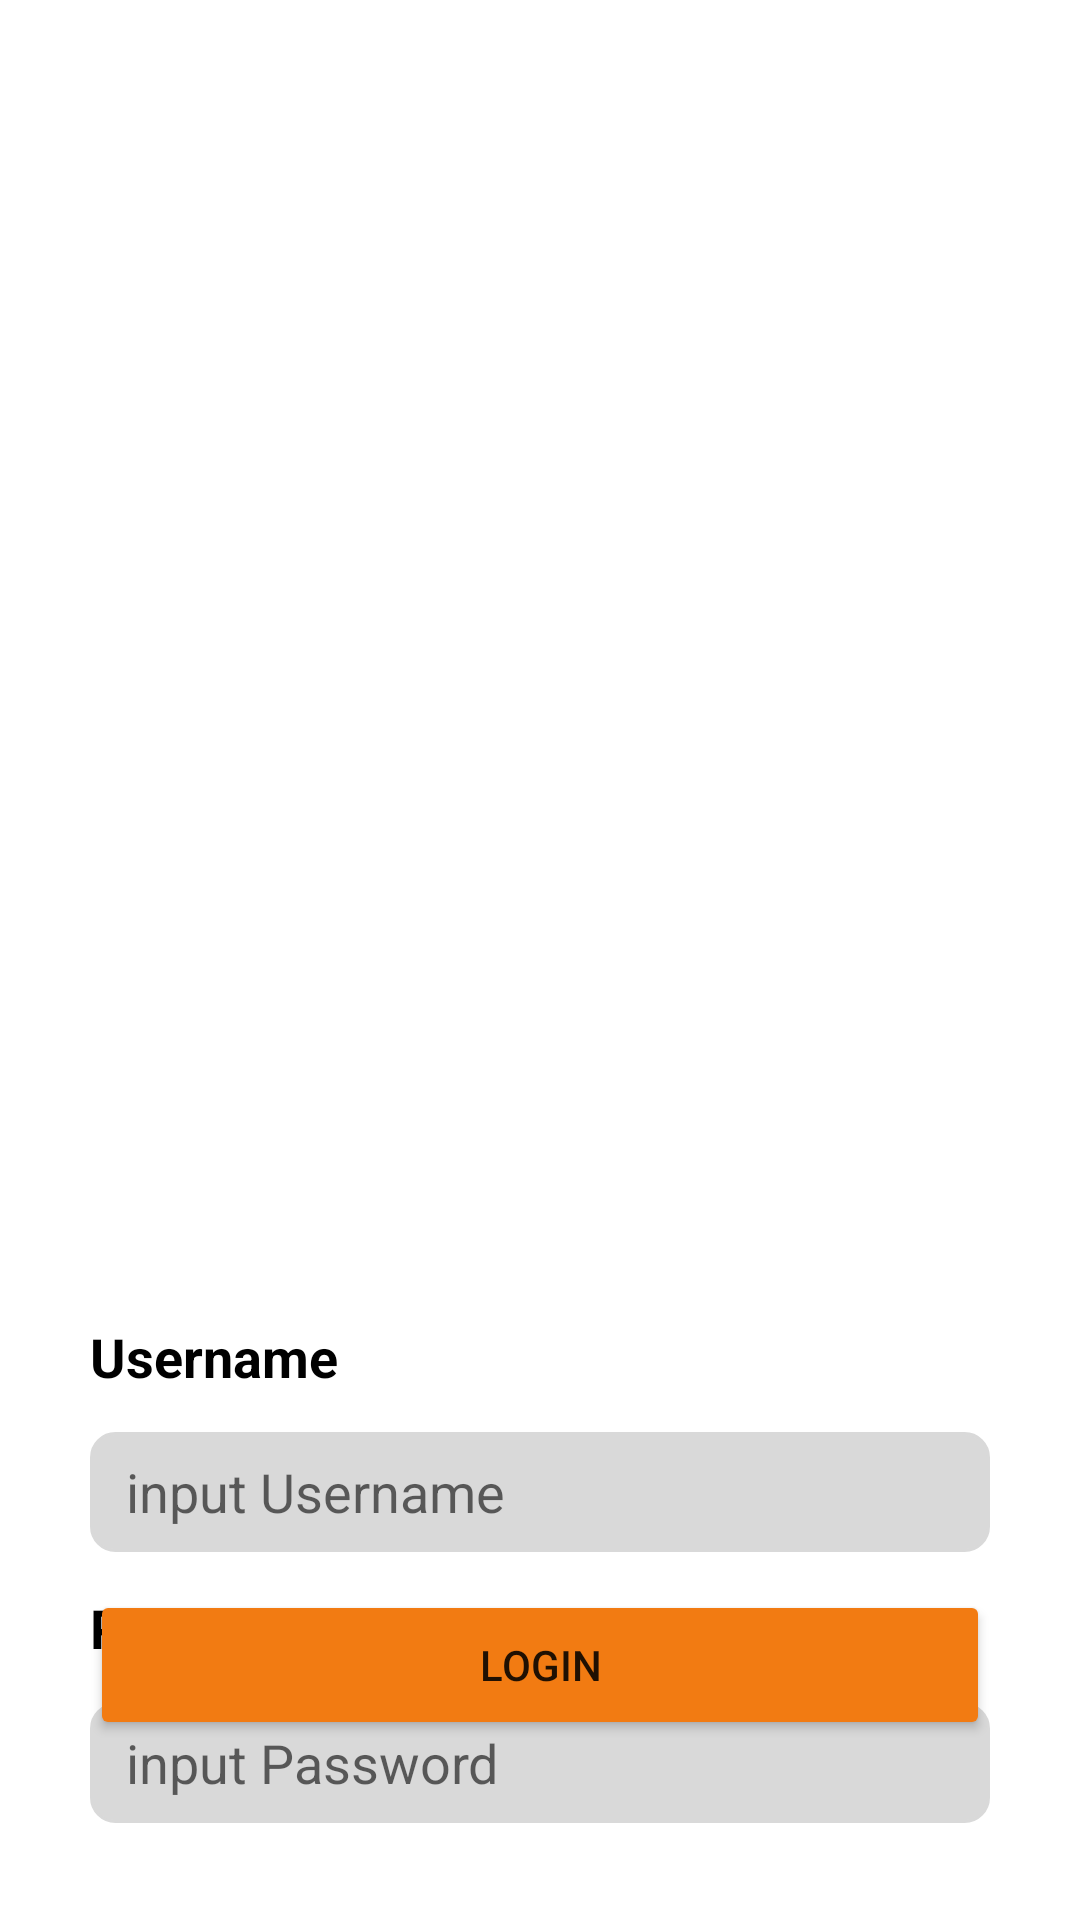

Write the Android layout XML for this screen, with the resource values it uses.
<!-- AndroidManifest.xml: application theme Theme.AXF_assets -->
<!-- res/layout/activity_login.xml -->
<RelativeLayout
    xmlns:android="http://schemas.android.com/apk/res/android"
    android:layout_width="match_parent"
    android:layout_height="match_parent"
    android:padding="30dp">

    <LinearLayout
        android:id="@+id/content_layout"
        android:layout_width="match_parent"
        android:layout_height="match_parent"
        android:layout_centerInParent="true"
        android:gravity="center_horizontal"
        android:orientation="vertical">

        <ImageView
            android:layout_width="330dp"
            android:layout_height="330dp"
            android:layout_marginStart="10dp"
            android:layout_marginLeft="10dp"
            android:layout_marginEnd="10dp"
            android:layout_marginRight="10dp"
            android:layout_marginTop="50dp"
            android:layout_marginBottom="30dp"
            android:src="@drawable/logo">

        </ImageView>

        <TextView
            android:layout_width="match_parent"
            android:layout_height="wrap_content"
            android:text="Username"
            android:textColor="@color/black"
            android:textSize="18dp"
            android:textStyle="bold" />

        <EditText
            android:id="@+id/username_user"
            android:layout_width="match_parent"
            android:layout_height="40dp"
            android:layout_marginTop="13dp"
            android:layout_marginBottom="13dp"
            android:background="@drawable/rounded_edit_button"
            android:hint="input Username"
            android:inputType="text"
            android:paddingStart="12dp" />

        <TextView
            android:layout_width="match_parent"
            android:layout_height="wrap_content"
            android:layout_marginBottom="13dp"
            android:text="Password"
            android:textColor="@color/black"
            android:textSize="18dp"
            android:textStyle="bold" />

        <EditText
            android:id="@+id/password_user"
            android:layout_width="match_parent"
            android:layout_height="40dp"
            android:background="@drawable/rounded_edit_button"
            android:hint="input Password"
            android:inputType="textPassword"
            android:paddingStart="12dp" />
    </LinearLayout>

    <Button
        android:id="@+id/submitButton"
        android:layout_width="match_parent"
        android:layout_height="50dp"
        android:layout_alignParentBottom="true"
        android:layout_marginBottom="30dp"
        android:backgroundTint="@color/buttonColor"
        android:text="Login" />
</RelativeLayout>
<!-- resources referenced by this layout -->
<resources>
  <color name="black">#FF000000</color>
  <color name="buttonColor">#F27B12</color>
  <!-- drawable rounded_edit_button (drawable) -->
  <?xml version="1.0" encoding="utf-8"?>
  <shape xmlns:android="http://schemas.android.com/apk/res/android"
      android:shape="rectangle">
      <corners android:radius="8dp" /> 
      <solid android:color="#D9D9D9" /> 
      <stroke
          android:width="1dp"
          android:color="#D9D9D9" /> 
  </shape>
  <style name="Theme.AXF_assets" parent="Theme.MaterialComponents.DayNight.NoActionBar">
          
          <item name="colorPrimary">@color/purple_500</item>
          <item name="colorPrimaryVariant">@color/purple_700</item>
          <item name="colorOnPrimary">@color/white</item>
          
          <item name="colorSecondary">@color/teal_200</item>
          <item name="colorSecondaryVariant">@color/teal_700</item>
          <item name="colorOnSecondary">@color/black</item>
          
          <item name="android:statusBarColor">?attr/colorPrimaryVariant</item>
          
      </style>
  <color name="purple_500">#FF6200EE</color>
  <color name="purple_700">#FF3700B3</color>
  <color name="white">#FFFFFFFF</color>
  <color name="teal_200">#FF03DAC5</color>
  <color name="teal_700">#FF018786</color>
</resources>
